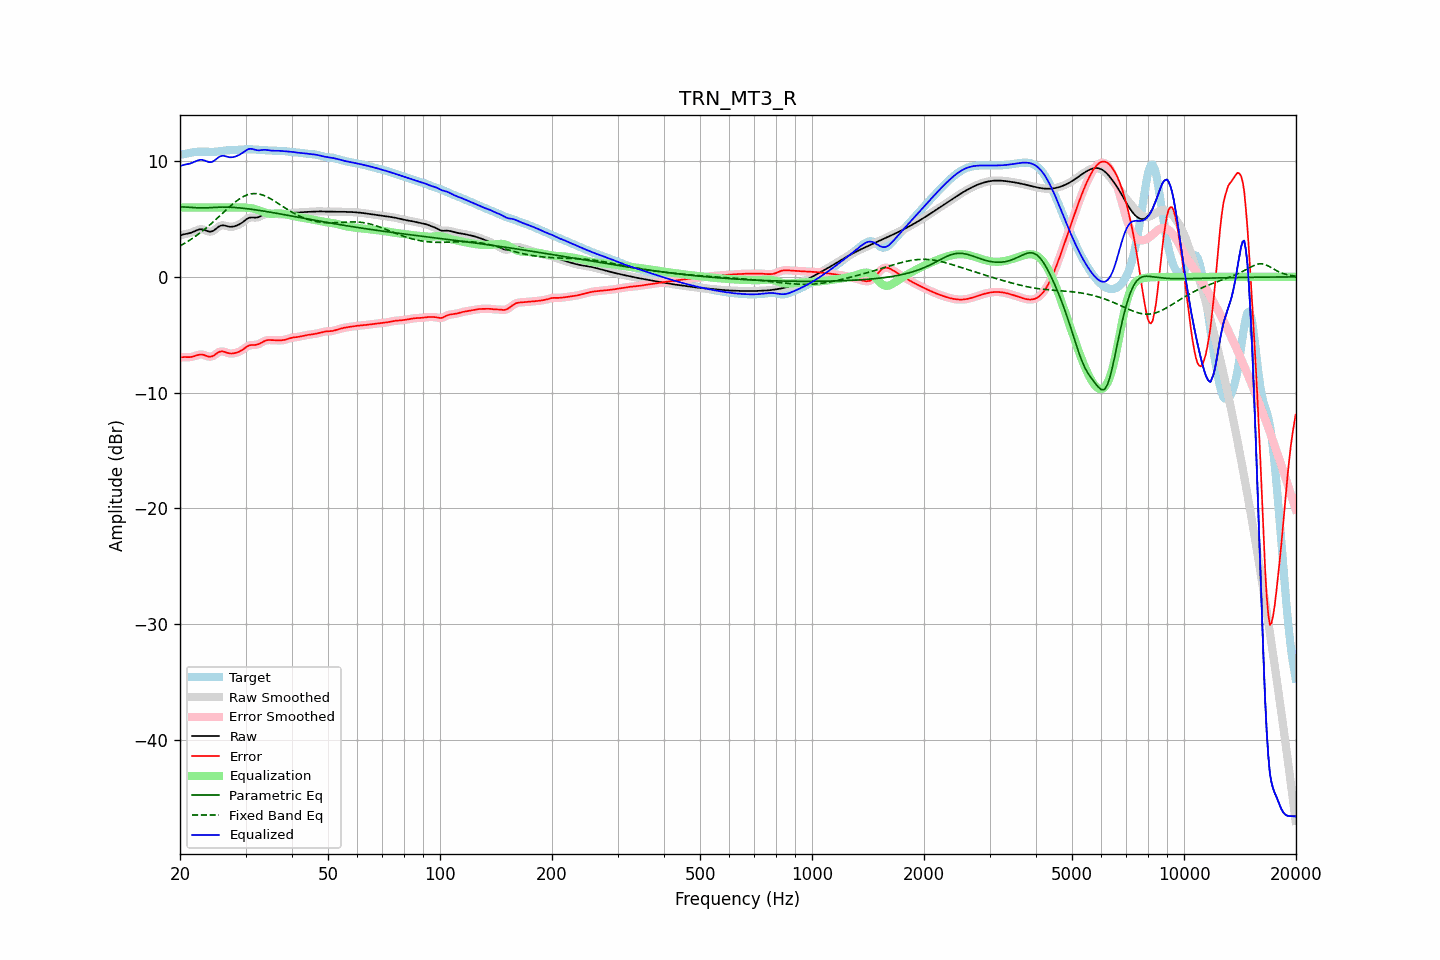

The data file committed next to this chart (first rows):
frequency, raw, error, smoothed, error_smoothed, equalization, parametric_eq, fixed_band_eq, equalized_raw, equalized_smoothed, target
20.00, 3.57, -6.97, 3.57, -6.96, 6.00, 6.05, 2.67, 9.57, 9.57, 10.54
20.20, 3.62, -6.94, 3.62, -6.95, 6.00, 6.05, 2.75, 9.62, 9.62, 10.56
20.40, 3.66, -6.93, 3.66, -6.93, 6.00, 6.04, 2.83, 9.66, 9.66, 10.59
20.61, 3.70, -6.92, 3.69, -6.93, 6.00, 6.03, 2.91, 9.70, 9.69, 10.62
20.81, 3.72, -6.93, 3.72, -6.93, 6.00, 6.03, 2.99, 9.72, 9.72, 10.65
21.02, 3.75, -6.93, 3.75, -6.93, 6.00, 6.02, 3.08, 9.75, 9.75, 10.68
21.23, 3.78, -6.93, 3.78, -6.93, 6.00, 6.01, 3.17, 9.78, 9.78, 10.71
21.44, 3.82, -6.91, 3.82, -6.91, 6.00, 6.00, 3.26, 9.82, 9.82, 10.74
21.66, 3.88, -6.88, 3.88, -6.88, 6.00, 5.99, 3.35, 9.88, 9.88, 10.76
21.87, 3.94, -6.84, 3.94, -6.84, 6.00, 5.98, 3.45, 9.94, 9.94, 10.78
22.09, 4.00, -6.80, 4.00, -6.80, 6.00, 5.97, 3.54, 10.00, 10.00, 10.79
22.31, 4.06, -6.75, 4.05, -6.75, 6.00, 5.97, 3.65, 10.06, 10.05, 10.81
22.54, 4.10, -6.72, 4.10, -6.72, 6.00, 5.97, 3.75, 10.10, 10.10, 10.81
22.76, 4.12, -6.70, 4.11, -6.70, 6.00, 5.96, 3.86, 10.12, 10.11, 10.82
22.99, 4.11, -6.71, 4.10, -6.71, 6.00, 5.96, 3.96, 10.11, 10.10, 10.82
23.22, 4.06, -6.75, 4.06, -6.75, 6.00, 5.96, 4.08, 10.06, 10.06, 10.81
23.45, 4.01, -6.80, 4.01, -6.80, 6.00, 5.96, 4.19, 10.01, 10.01, 10.81
23.69, 3.96, -6.85, 3.95, -6.85, 6.00, 5.97, 4.31, 9.96, 9.95, 10.80
23.92, 3.91, -6.89, 3.92, -6.88, 6.00, 5.97, 4.42, 9.91, 9.92, 10.80
24.16, 3.90, -6.89, 3.91, -6.89, 6.00, 5.98, 4.54, 9.90, 9.91, 10.80
24.40, 3.94, -6.86, 3.94, -6.86, 6.00, 5.99, 4.67, 9.94, 9.94, 10.80
24.65, 4.01, -6.79, 4.01, -6.79, 6.00, 6.00, 4.79, 10.01, 10.01, 10.80
24.89, 4.11, -6.70, 4.11, -6.70, 6.00, 6.01, 4.92, 10.11, 10.11, 10.81
25.14, 4.22, -6.60, 4.22, -6.60, 6.00, 6.01, 5.05, 10.22, 10.22, 10.82
25.39, 4.33, -6.50, 4.33, -6.51, 6.00, 6.02, 5.18, 10.33, 10.33, 10.84
25.65, 4.40, -6.45, 4.40, -6.46, 6.00, 6.03, 5.31, 10.40, 10.40, 10.86
25.91, 4.45, -6.43, 4.44, -6.43, 6.00, 6.03, 5.44, 10.45, 10.44, 10.88
26.16, 4.45, -6.44, 4.45, -6.45, 6.00, 6.03, 5.57, 10.45, 10.45, 10.90
26.43, 4.43, -6.49, 4.43, -6.49, 6.00, 6.03, 5.70, 10.43, 10.43, 10.92
26.69, 4.39, -6.54, 4.39, -6.54, 6.00, 6.03, 5.82, 10.39, 10.39, 10.93
26.96, 4.35, -6.58, 4.35, -6.58, 6.00, 6.02, 5.95, 10.35, 10.35, 10.94
27.23, 4.33, -6.61, 4.33, -6.61, 6.00, 6.02, 6.07, 10.33, 10.33, 10.94
27.50, 4.33, -6.62, 4.33, -6.62, 6.00, 6.01, 6.20, 10.33, 10.33, 10.95
27.77, 4.35, -6.61, 4.34, -6.61, 6.00, 6.00, 6.31, 10.35, 10.34, 10.95
28.05, 4.38, -6.58, 4.38, -6.58, 6.00, 5.99, 6.43, 10.38, 10.38, 10.96
28.33, 4.42, -6.55, 4.42, -6.55, 6.00, 5.98, 6.54, 10.42, 10.42, 10.97
28.62, 4.48, -6.50, 4.48, -6.50, 6.01, 5.97, 6.64, 10.48, 10.48, 10.98
28.90, 4.54, -6.45, 4.54, -6.45, 6.01, 5.96, 6.73, 10.55, 10.55, 10.99
29.19, 4.63, -6.37, 4.63, -6.37, 6.01, 5.95, 6.83, 10.63, 10.63, 11.00
29.48, 4.72, -6.29, 4.72, -6.29, 6.00, 5.93, 6.90, 10.72, 10.72, 11.01
29.78, 4.83, -6.19, 4.83, -6.19, 5.99, 5.92, 6.98, 10.82, 10.82, 11.02
30.08, 4.94, -6.08, 4.94, -6.08, 5.98, 5.90, 7.04, 10.91, 10.92, 11.02
30.38, 5.03, -5.99, 5.03, -5.99, 5.96, 5.88, 7.09, 11.00, 10.99, 11.03
30.68, 5.10, -5.92, 5.10, -5.93, 5.95, 5.86, 7.13, 11.05, 11.04, 11.03
30.99, 5.13, -5.89, 5.13, -5.89, 5.93, 5.85, 7.17, 11.06, 11.06, 11.02
31.30, 5.13, -5.88, 5.13, -5.88, 5.91, 5.83, 7.18, 11.04, 11.04, 11.01
31.61, 5.12, -5.88, 5.12, -5.88, 5.88, 5.81, 7.20, 11.01, 11.01, 11.00
31.93, 5.11, -5.87, 5.12, -5.87, 5.85, 5.79, 7.19, 10.96, 10.97, 10.99
32.24, 5.13, -5.84, 5.14, -5.84, 5.80, 5.77, 7.18, 10.94, 10.94, 10.98
32.57, 5.17, -5.80, 5.17, -5.79, 5.75, 5.75, 7.16, 10.92, 10.93, 10.97
32.89, 5.24, -5.72, 5.24, -5.72, 5.71, 5.73, 7.13, 10.94, 10.94, 10.96
33.22, 5.31, -5.65, 5.31, -5.65, 5.65, 5.70, 7.09, 10.96, 10.96, 10.95
33.55, 5.38, -5.57, 5.38, -5.57, 5.60, 5.68, 7.04, 10.97, 10.97, 10.95
33.89, 5.43, -5.51, 5.43, -5.51, 5.54, 5.66, 6.98, 10.97, 10.97, 10.94
34.23, 5.46, -5.48, 5.46, -5.48, 5.50, 5.64, 6.92, 10.96, 10.96, 10.93
34.57, 5.47, -5.45, 5.46, -5.46, 5.47, 5.61, 6.85, 10.94, 10.94, 10.92
34.92, 5.46, -5.45, 5.46, -5.45, 5.46, 5.59, 6.77, 10.92, 10.92, 10.91
35.27, 5.45, -5.46, 5.45, -5.46, 5.45, 5.57, 6.69, 10.90, 10.90, 10.90
35.62, 5.43, -5.47, 5.43, -5.47, 5.46, 5.54, 6.61, 10.89, 10.89, 10.90
35.97, 5.42, -5.47, 5.42, -5.47, 5.47, 5.52, 6.53, 10.89, 10.89, 10.90
... 635 more rows
